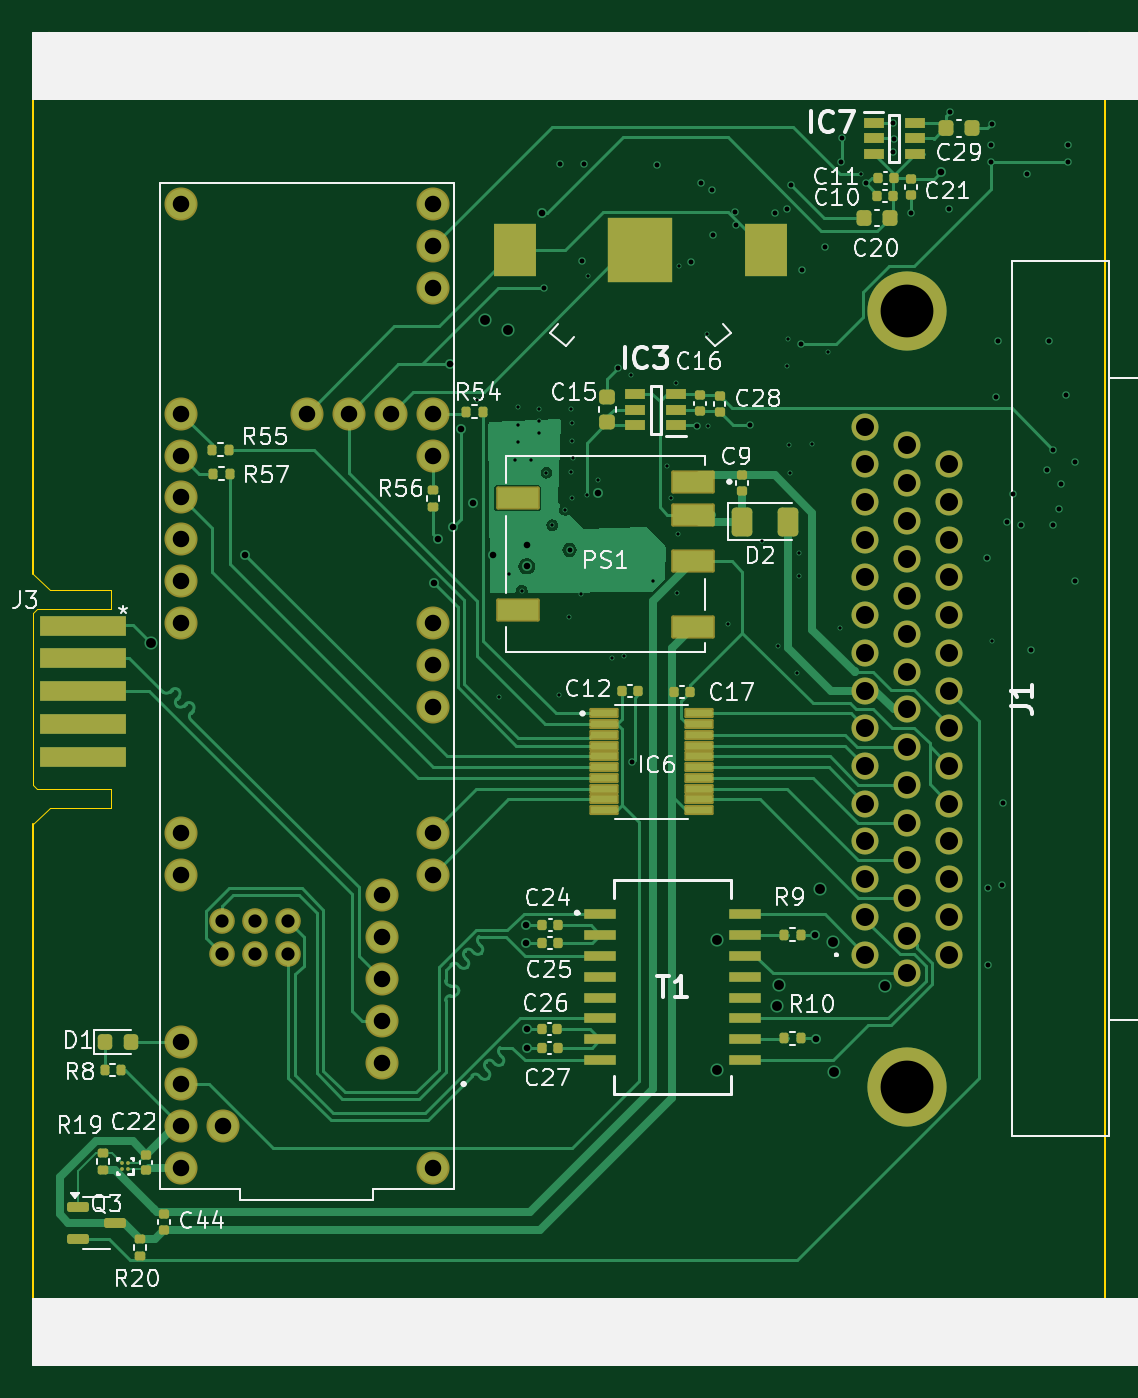
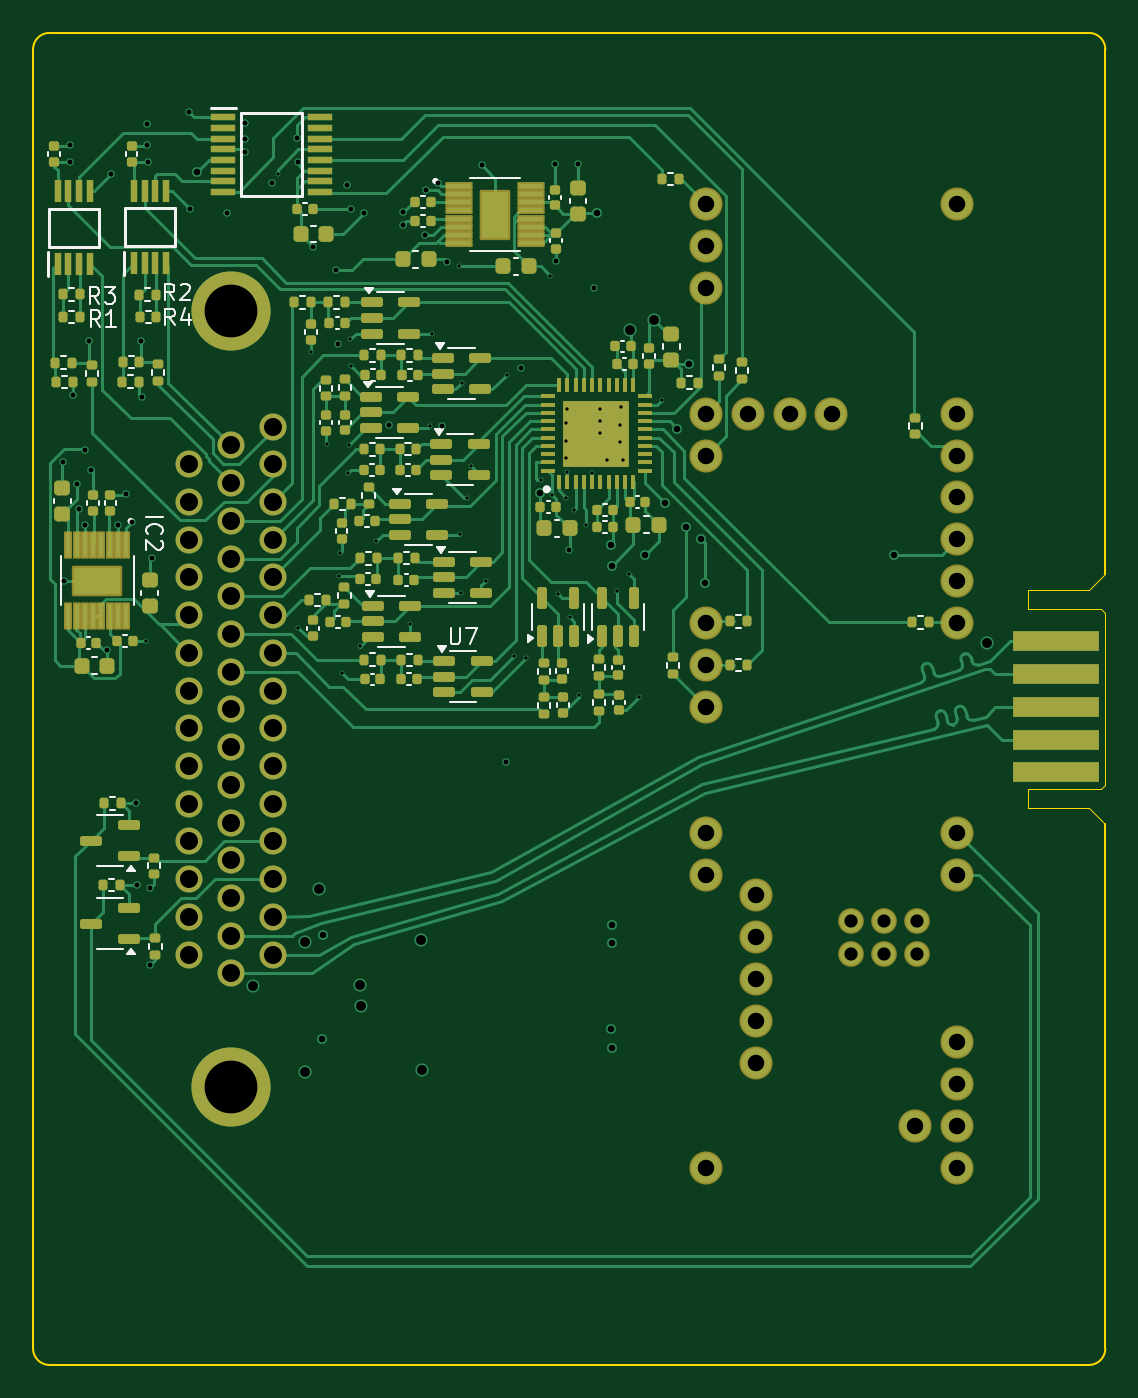
Circuit board: 11 layer files. Board 65.0 x 80.8 mm.
- bottom_copper: accessory_v2-B_Cu.gbl (58459 bytes)
- bottom_mask: accessory_v2-B_Mask.gbs (14193 bytes)
- paste: accessory_v2-B_Paste.gbp (12326 bytes)
- bottom_silk: accessory_v2-B_Silkscreen.gbo (36393 bytes)
- outline: accessory_v2-Edge_Cuts.gm1 (1516 bytes)
- top_copper: accessory_v2-F_Cu.gtl (42272 bytes)
- top_mask: accessory_v2-F_Mask.gts (8042 bytes)
- paste: accessory_v2-F_Paste.gtp (10564 bytes)
- top_silk: accessory_v2-F_Silkscreen.gto (71981 bytes)
- drill: accessory_v2-NPTH.drl (267 bytes)
- drill: accessory_v2-PTH.drl (4278 bytes)

=== bottom_copper: accessory_v2-B_Cu.gbl (58459 bytes, source omitted) ===
=== bottom_mask: accessory_v2-B_Mask.gbs (14193 bytes, source omitted) ===
=== paste: accessory_v2-B_Paste.gbp (12326 bytes, source omitted) ===
=== bottom_silk: accessory_v2-B_Silkscreen.gbo (36393 bytes, source omitted) ===
=== outline: accessory_v2-Edge_Cuts.gm1 ===
G04 #@! TF.GenerationSoftware,KiCad,Pcbnew,7.0.11*
G04 #@! TF.CreationDate,2024-12-14T07:48:54-05:00*
G04 #@! TF.ProjectId,accessory_v2,61636365-7373-46f7-9279-5f76322e6b69,rev?*
G04 #@! TF.SameCoordinates,Original*
G04 #@! TF.FileFunction,Profile,NP*
%FSLAX46Y46*%
G04 Gerber Fmt 4.6, Leading zero omitted, Abs format (unit mm)*
G04 Created by KiCad (PCBNEW 7.0.11) date 2024-12-14 07:48:54*
%MOMM*%
%LPD*%
G01*
G04 APERTURE LIST*
G04 #@! TA.AperFunction,Profile*
%ADD10C,0.100000*%
G04 #@! TD*
G04 #@! TA.AperFunction,Profile*
%ADD11C,0.010000*%
G04 #@! TD*
G04 APERTURE END LIST*
D10*
X1000000Y0D02*
G75*
G03*
X0Y-1000000I0J-1000000D01*
G01*
X0Y-79750000D02*
G75*
G03*
X1000000Y-80750000I1000000J0D01*
G01*
X64000000Y-80750000D02*
G75*
G03*
X65000000Y-79750000I0J1000000D01*
G01*
X64000000Y-80750000D02*
X1000000Y-80750000D01*
X65000000Y-1000000D02*
G75*
G03*
X64000000Y0I-1000000J0D01*
G01*
X1000000Y0D02*
X64000000Y0D01*
X65000000Y-1000000D02*
X65000000Y-79750000D01*
X0Y-1000000D02*
X0Y-32775000D01*
X0Y-47975000D02*
X0Y-79750000D01*
D11*
X0Y-35175000D02*
X250000Y-34925000D01*
X0Y-45575000D02*
X0Y-35175000D01*
X0Y-45575000D02*
X250000Y-45825000D01*
X250000Y-34925000D02*
X4700000Y-34925000D01*
X1000000Y-33775000D02*
X0Y-32775000D01*
X1000000Y-46975000D02*
X0Y-47975000D01*
X4700000Y-33775000D02*
X1000000Y-33775000D01*
X4700000Y-34925000D02*
X4700000Y-33775000D01*
X4700000Y-45825000D02*
X250000Y-45825000D01*
X4700000Y-45825000D02*
X4700000Y-46975000D01*
X4700000Y-46975000D02*
X1000000Y-46975000D01*
M02*

=== top_copper: accessory_v2-F_Cu.gtl (42272 bytes, source omitted) ===
=== top_mask: accessory_v2-F_Mask.gts (8042 bytes, source omitted) ===
=== paste: accessory_v2-F_Paste.gtp (10564 bytes, source omitted) ===
=== top_silk: accessory_v2-F_Silkscreen.gto (71981 bytes, source omitted) ===
=== drill: accessory_v2-NPTH.drl ===
M48
; DRILL file {KiCad 7.0.11} date Sat Dec 14 07:48:59 2024
; FORMAT={-:-/ absolute / inch / decimal}
; #@! TF.CreationDate,2024-12-14T07:48:59-05:00
; #@! TF.GenerationSoftware,Kicad,Pcbnew,7.0.11
; #@! TF.FileFunction,NonPlated,1,4,NPTH
FMAT,2
INCH
%
G90
G05
M30

=== drill: accessory_v2-PTH.drl ===
M48
; DRILL file {KiCad 7.0.11} date Sat Dec 14 07:48:59 2024
; FORMAT={-:-/ absolute / inch / decimal}
; #@! TF.CreationDate,2024-12-14T07:48:59-05:00
; #@! TF.GenerationSoftware,Kicad,Pcbnew,7.0.11
; #@! TF.FileFunction,Plated,1,4,PTH
FMAT,2
INCH
; #@! TA.AperFunction,Plated,PTH,ViaDrill
T1C0.0079
; #@! TA.AperFunction,Plated,PTH,ViaDrill
T2C0.0118
; #@! TA.AperFunction,Plated,PTH,ViaDrill
T3C0.0157
; #@! TA.AperFunction,Plated,PTH,ViaDrill
T4C0.0236
; #@! TA.AperFunction,Plated,PTH,ComponentDrill
T5C0.0315
; #@! TA.AperFunction,Plated,PTH,ComponentDrill
T6C0.0394
; #@! TA.AperFunction,Plated,PTH,ComponentDrill
T7C0.0430
; #@! TA.AperFunction,Plated,PTH,ComponentDrill
T8C0.1260
%
G90
G05
T1
X1.0587Y-0.8768
X1.113Y-1.5858
X1.1366Y-1.2909
X1.1508Y-1.0189
X1.1567Y-0.8937
X1.1575Y-0.9366
X1.1575Y-0.9772
X1.1661Y-1.3319
X1.1886Y-1.0197
X1.2071Y-0.8984
X1.2071Y-0.926
X1.2071Y-0.9547
X1.2252Y-1.05
X1.239Y-1.1748
X1.2555Y-1.5791
X1.2689Y-1.1382
X1.2787Y-1.3949
X1.2843Y-1.0484
X1.2846Y-0.8972
X1.2862Y-0.9311
X1.2864Y-1.1093
X1.287Y-0.9744
X1.2882Y-1.0142
X1.3067Y-1.3386
X1.3213Y-1.1024
X1.3244Y-0.5799
X1.3472Y-1.0669
X1.3819Y-1.4925
X1.4106Y-1.4866
X1.428Y-0.8157
X1.4783Y-1.3075
X1.5134Y-1.0343
X1.5228Y-1.1091
X1.5354Y-0.8346
X1.5374Y-1.3362
X1.5402Y-1.1957
X1.5417Y-0.5567
X1.6075Y-0.7181
X1.611Y-0.937
X1.6594Y-1.411
X1.7398Y-1.2138
X1.7787Y-1.463
X1.8Y-0.7949
X1.8028Y-0.7315
X1.8039Y-0.9831
X1.8071Y-1.0504
X1.822Y-1.5276
X1.8276Y-1.2406
X1.8283Y-1.2972
X1.8587Y-0.9823
X1.8965Y-0.7618
X1.9256Y-1.4197
X1.9756Y-0.337
X2.289Y-1.452
T2
X1.22Y-0.61
X1.2587Y-0.3122
X1.2803Y-1.2343
X1.311Y-0.5449
X1.3146Y-0.3126
X1.3949Y-0.8008
X1.4305Y-1.7396
X1.4882Y-0.3163
X1.5709Y-0.5461
X1.5835Y-0.9378
X1.5933Y-0.3577
X1.6204Y-0.3753
X1.6228Y-0.4815
X1.6752Y-0.428
X1.6768Y-0.4575
X1.7102Y-0.9366
X1.77Y-0.43
X1.8Y-0.42
X1.8087Y-0.3624
X1.8323Y-0.7433
X1.8362Y-0.5659
X1.89Y-0.51
X1.9275Y-0.3087
X1.93Y-0.25
X1.9878Y-0.3591
X2.0528Y-0.2154
X2.0528Y-0.285
X2.0535Y-0.2531
X2.0961Y-0.4299
X2.1849Y-0.4199
X2.1878Y-0.189
X2.276Y-1.2539
X2.2793Y-2.0398
X2.2793Y-2.2256
X2.285Y-0.3075
X2.2862Y-0.2669
X2.2874Y-0.2173
X2.2988Y-0.8701
X2.302Y-0.7358
X2.3122Y-2.0327
X2.3142Y-1.8378
X2.324Y-1.1681
X2.3382Y-1.1
X2.3567Y-1.1752
X2.3724Y-0.3362
X2.3819Y-1.4736
X2.4205Y-1.0433
X2.4256Y-0.7354
X2.4344Y-1.1748
X2.4346Y-0.9949
X2.4496Y-1.1362
X2.4535Y-1.0756
X2.4646Y-0.8638
X2.4701Y-0.3079
X2.4705Y-0.2681
X2.4862Y-1.3071
X2.487Y-1.0244
T3
X0.5051Y-1.2449
X0.9559Y-1.313
X0.9661Y-1.2075
X0.9941Y-0.7909
X1.0012Y-1.1803
X1.0213Y-0.9449
X1.05Y-1.1224
X1.098Y-1.2457
X1.1768Y-2.1295
X1.1768Y-2.172
X1.1781Y-1.2728
X1.1783Y-2.4236
X1.1791Y-1.2217
X1.1791Y-2.3783
X1.2142Y-0.4307
X1.3484Y-1.0976
X1.8669Y-2.152
X1.8693Y-2.4016
X2.1673Y-0.3309
T4
X0.2815Y-1.4551
X1.0776Y-0.6858
X1.1343Y-0.7094
X1.6315Y-2.4752
X1.6331Y-2.1642
X1.776Y-2.3228
X1.7791Y-2.2724
X1.8772Y-2.0441
X1.9102Y-2.1705
X1.9106Y-2.4795
X2.0343Y-2.2736
T5
X0.45Y-2.1193
X0.45Y-2.198
X0.5287Y-2.1193
X0.5287Y-2.198
X0.6075Y-2.1193
X0.6075Y-2.198
T6
X0.3535Y-0.4087
X0.3535Y-0.9087
X0.3535Y-1.0087
X0.3535Y-1.1087
X0.3535Y-1.2087
X0.3535Y-1.3087
X0.3535Y-1.4087
X0.3535Y-1.9087
X0.3535Y-2.0087
X0.3535Y-2.4087
X0.3535Y-2.5087
X0.3535Y-2.6087
X0.3535Y-2.7087
X0.4535Y-2.6087
X0.6535Y-0.9087
X0.7535Y-0.9087
X0.8335Y-2.0587
X0.8335Y-2.1587
X0.8335Y-2.2587
X0.8335Y-2.3587
X0.8335Y-2.4587
X0.8535Y-0.9087
X0.9535Y-0.4087
X0.9535Y-0.5087
X0.9535Y-0.6087
X0.9535Y-0.9087
X0.9535Y-1.0087
X0.9535Y-1.4087
X0.9535Y-1.5087
X0.9535Y-1.6087
X0.9535Y-1.9087
X0.9535Y-2.0087
X0.9535Y-2.7087
T7
X1.9866Y-0.9396
X1.9866Y-1.0296
X1.9866Y-1.1196
X1.9866Y-1.2096
X1.9866Y-1.2996
X1.9866Y-1.3896
X1.9866Y-1.4796
X1.9866Y-1.5696
X1.9866Y-1.6596
X1.9866Y-1.7496
X1.9866Y-1.8396
X1.9866Y-1.9296
X1.9866Y-2.0196
X1.9866Y-2.1096
X1.9866Y-2.1996
X2.0866Y-0.9846
X2.0866Y-1.0746
X2.0866Y-1.1646
X2.0866Y-1.2546
X2.0866Y-1.3446
X2.0866Y-1.4346
X2.0866Y-1.5246
X2.0866Y-1.6146
X2.0866Y-1.7046
X2.0866Y-1.7946
X2.0866Y-1.8846
X2.0866Y-1.9746
X2.0866Y-2.0646
X2.0866Y-2.1546
X2.0866Y-2.2446
X2.1866Y-1.0296
X2.1866Y-1.1196
X2.1866Y-1.2096
X2.1866Y-1.2996
X2.1866Y-1.3896
X2.1866Y-1.4796
X2.1866Y-1.5696
X2.1866Y-1.6596
X2.1866Y-1.7496
X2.1866Y-1.8396
X2.1866Y-1.9296
X2.1866Y-2.0196
X2.1866Y-2.1096
X2.1866Y-2.1996
T8
X2.0866Y-0.6636
X2.0866Y-2.5156
M30

